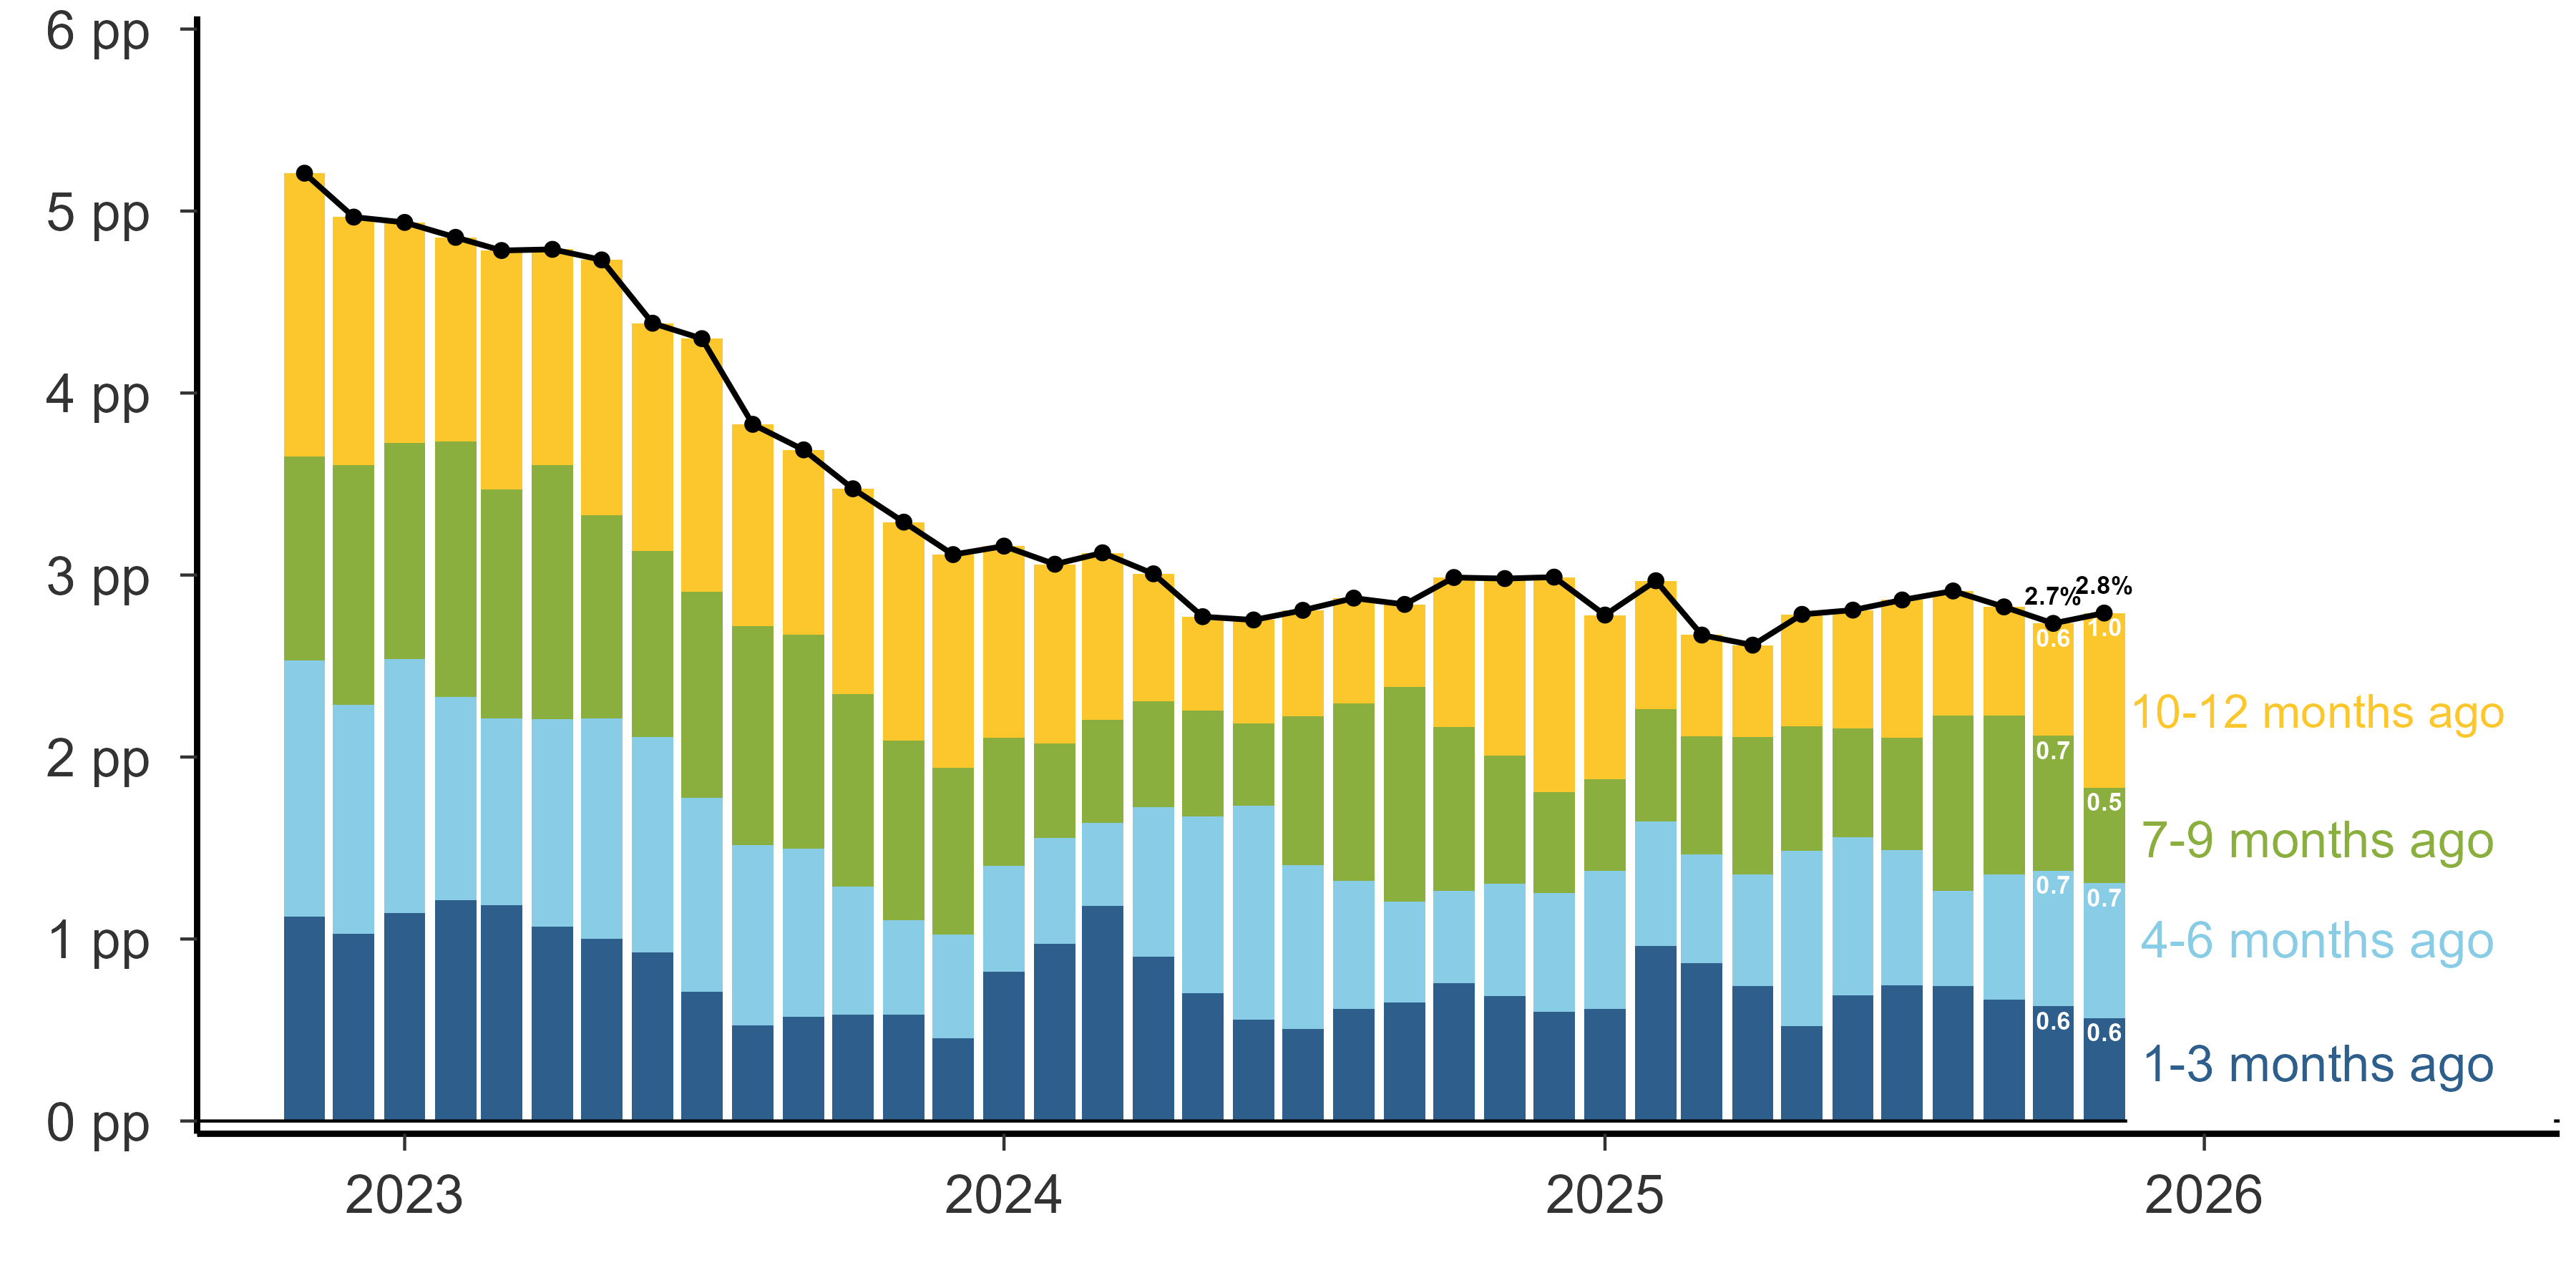

Source data for this figure (header and first rows):
date, Series, Value, lbl, plbl, nlbl
2022-11-01, First, 1.122, , , 
2022-12-01, First, 1.029, , , 
2023-01-01, First, 1.142, , , 
2023-02-01, First, 1.214, , , 
2023-03-01, First, 1.186, , , 
2023-04-01, First, 1.068, , , 
2023-05-01, First, 1, , , 
2023-06-01, First, 0.9272, , , 
2023-07-01, First, 0.7112, , , 
2023-08-01, First, 0.5243, , , 
2023-09-01, First, 0.5737, , , 
2023-10-01, First, 0.5853, , , 
2023-11-01, First, 0.5833, , , 
2023-12-01, First, 0.4548, , , 
2024-01-01, First, 0.821, , , 
2024-02-01, First, 0.9737, , , 
2024-03-01, First, 1.181, , , 
2024-04-01, First, 0.9041, , , 
2024-05-01, First, 0.7031, , , 
2024-06-01, First, 0.5549, , , 
2024-07-01, First, 0.5042, , , 
2024-08-01, First, 0.6166, , , 
2024-09-01, First, 0.6507, , , 
2024-10-01, First, 0.7573, , , 
2024-11-01, First, 0.6857, , , 
2024-12-01, First, 0.6, , , 
2025-01-01, First, 0.6172, , , 
2025-02-01, First, 0.9612, , , 
2025-03-01, First, 0.8681, , , 
2025-04-01, First, 0.7405, , , 
2025-05-01, First, 0.5232, , , 
2025-06-01, First, 0.689, , , 
2025-07-01, First, 0.7467, , , 
2025-08-01, First, 0.7422, , , 
2025-09-01, First, 0.6679, , , 
2025-10-01, First, 0.6303, 0.6, 0.6, 
2025-11-01, First, 0.5664, 0.6, 0.6, 
2022-11-01, Second, 1.407, , , 
2022-12-01, Second, 1.257, , , 
2023-01-01, Second, 1.396, , , 
2023-02-01, Second, 1.118, , , 
2023-03-01, Second, 1.027, , , 
2023-04-01, Second, 1.141, , , 
2023-05-01, Second, 1.213, , , 
2023-06-01, Second, 1.182, , , 
2023-07-01, Second, 1.063, , , 
2023-08-01, Second, 0.9916, , , 
2023-09-01, Second, 0.921, , , 
2023-10-01, Second, 0.7042, , , 
2023-11-01, Second, 0.5201, , , 
2023-12-01, Second, 0.5693, , , 
2024-01-01, Second, 0.583, , , 
2024-02-01, Second, 0.5817, , , 
2024-03-01, Second, 0.4549, , , 
2024-04-01, Second, 0.82, , , 
2024-05-01, Second, 0.9718, , , 
2024-06-01, Second, 1.179, , , 
2024-07-01, Second, 0.9028, , , 
2024-08-01, Second, 0.7038, , , 
2024-09-01, Second, 0.5555, , , 
... 88 more rows
